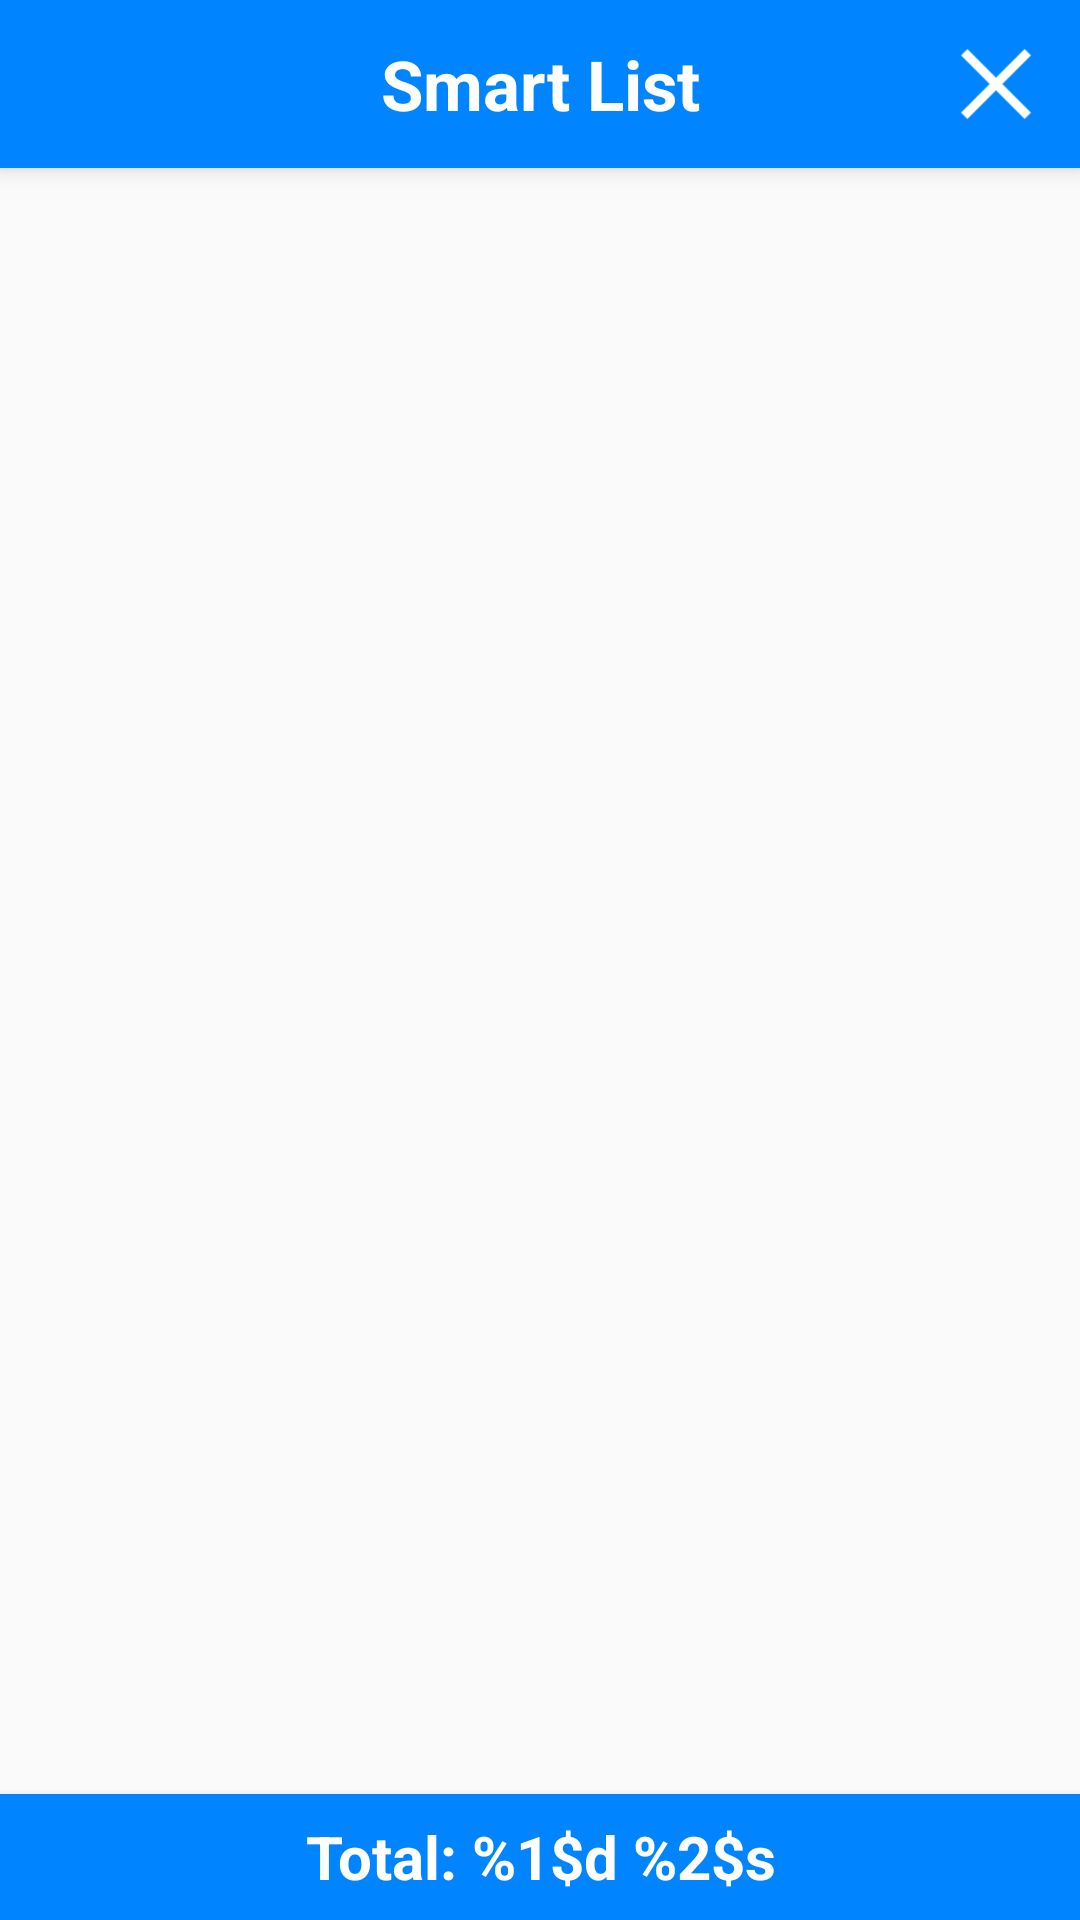

Reconstruct the res/layout file that produces this screen, plus the resources it refers to.
<!-- AndroidManifest.xml: application theme Theme_Blue -->
<!-- res/layout/activity_list.xml -->
<?xml version="1.0" encoding="utf-8"?>
<RelativeLayout xmlns:android="http://schemas.android.com/apk/res/android"
    xmlns:tools="http://schemas.android.com/tools"
    android:layout_width="match_parent"
    android:layout_height="match_parent"
    android:background="@color/background"
    tools:context="com.akitektuo.smartlist.activity.ListActivity">

    <RelativeLayout
        android:id="@+id/layout_list_header"
        android:layout_width="match_parent"
        android:background="@color/colorPrimaryBlue"
        android:elevation="4dp"
        android:layout_height="56dp">

        <TextView
            android:layout_width="match_parent"
            android:layout_height="match_parent"
            android:gravity="center"
            android:text="@string/app_name"
            android:textColor="@color/white"
            android:textSize="23sp"
            android:textStyle="bold" />

        <Button
            android:id="@+id/button_settings"
            android:layout_margin="10dp"
            android:background="@drawable/settings_white"
            android:layout_width="36dp"
            android:layout_height="36dp" />

        <Button
            android:id="@+id/button_delete_all"
            android:layout_margin="10dp"
            android:layout_width="36dp"
            android:layout_height="36dp"
            android:background="@drawable/delete_white"
            android:layout_alignParentEnd="true"/>

    </RelativeLayout>

    <ListView
        android:padding="16dp"
        android:id="@+id/list_main"
        android:layout_width="match_parent"
        android:layout_height="wrap_content"
        android:overScrollMode="never"
        android:layout_above="@+id/text_result"
        android:layout_below="@+id/layout_list_header"
        android:divider="@null"
        android:clipToPadding="false"
        android:scrollingCache="false"
        android:scrollbars="none" />

    <TextView
        android:id="@+id/text_result"
        android:layout_width="match_parent"
        android:layout_height="42dp"
        android:layout_alignParentBottom="true"
        android:background="@color/colorPrimaryBlue"
        android:elevation="4dp"
        android:gravity="center"
        android:text="@string/total"
        android:textColor="@color/white"
        android:textSize="20sp"
        android:textStyle="bold" />

</RelativeLayout>
<!-- resources referenced by this layout -->
<resources>
  <color name="background">#FAFAFA</color>
  <color name="colorPrimaryBlue">#0084FF</color>
  <color name="white">#FFFFFF</color>
  <!-- drawable delete_white: png bitmap (drawable, 884 bytes) -->
  <string name="app_name">Smart List</string>
  <string name="total">Total: %1$d %2$s</string>
  <style name="Theme_Blue" parent="Theme.AppCompat.Light.DarkActionBar">
          <item name="colorPrimary">@color/colorPrimaryBlue</item>
          <item name="colorPrimaryDark">@color/colorPrimaryDarkBlue</item>
          <item name="colorAccent">@color/colorAccentBlue</item>
          <item name="colorControlHighlight">@color/colorAccentBlue</item>
          <item name="colorSwitchThumbNormal">@color/colorAccentBlue</item>
          <item name="android:colorEdgeEffect">@color/colorAccentBlue</item>
          <item name="windowActionBar">false</item>
          <item name="windowNoTitle">true</item>
      </style>
  <color name="colorPrimaryDarkBlue">#006ACC</color>
  <color name="colorAccentBlue">#0084FF</color>
</resources>
